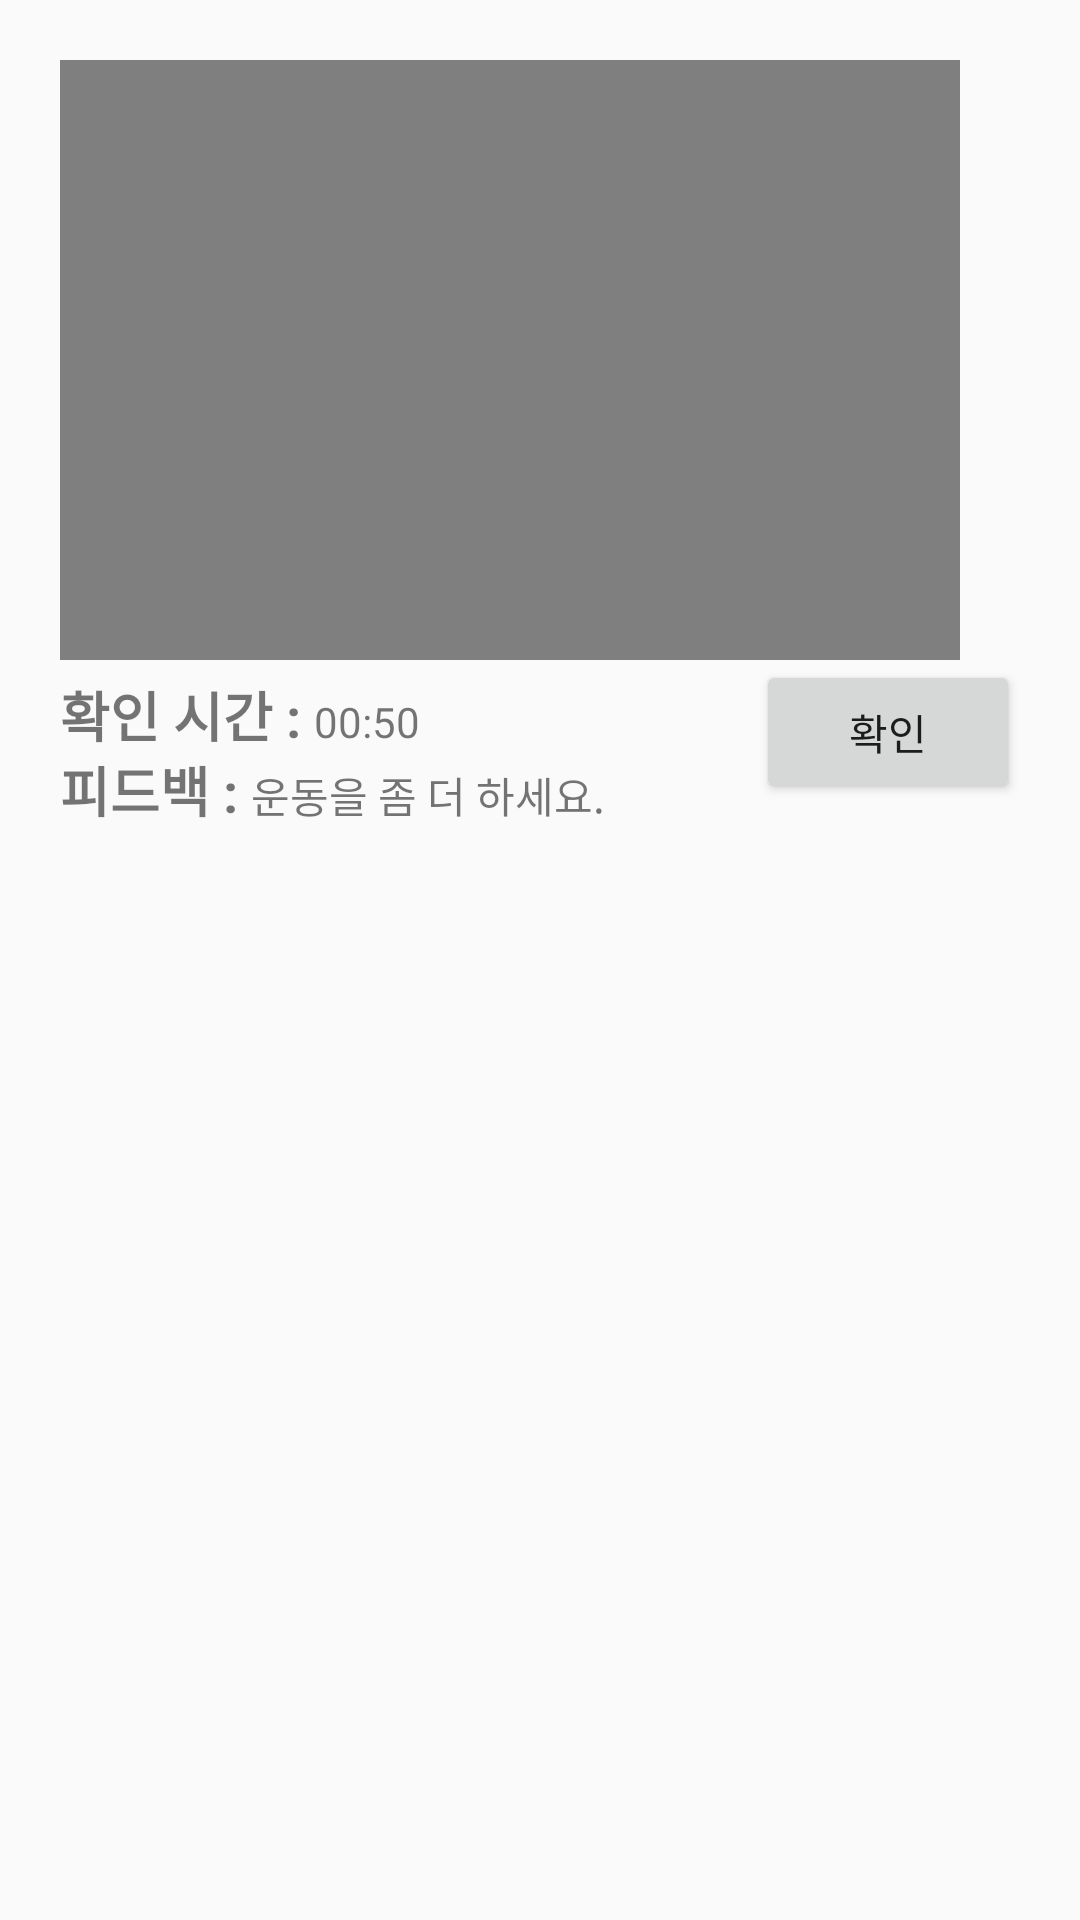

Here is an Android app screen rendered from its layout file. Give the layout XML and the strings, colors and styles it references.
<!-- AndroidManifest.xml: application theme Theme.AndroidEL -->
<!-- res/layout/activity_record_dialog.xml -->
<?xml version="1.0" encoding="utf-8"?>
<LinearLayout xmlns:android="http://schemas.android.com/apk/res/android"
    xmlns:app="http://schemas.android.com/apk/res-auto"
    xmlns:tools="http://schemas.android.com/tools"
    android:layout_width="wrap_content"
    android:layout_height="wrap_content"
    android:orientation="vertical"
    android:padding="20dp"
    tools:context=".record.RecordDialogActivity">

    <VideoView
        android:layout_width="300dp"
        android:layout_height="200dp"/>

    <FrameLayout
        android:layout_width="match_parent"
        android:layout_height="match_parent">

        <LinearLayout
            android:layout_width="wrap_content"
            android:layout_height="wrap_content"
            android:layout_marginTop="5dp"
            android:orientation="horizontal">

            <TextView
                android:layout_width="wrap_content"
                android:layout_height="wrap_content"
                android:textStyle="bold"
                android:textSize="18sp"
                android:text="확인 시간 : "/>

            <TextView
                android:layout_width="wrap_content"
                android:layout_height="wrap_content"
                android:text="00:50"/>

        </LinearLayout>

        <LinearLayout
            android:layout_width="wrap_content"
            android:layout_height="wrap_content"
            android:layout_marginTop="30dp"
            android:orientation="horizontal">

            <TextView
                android:layout_width="wrap_content"
                android:layout_height="wrap_content"
                android:textStyle="bold"
                android:textSize="18sp"
                android:text="피드백 : "/>

            <TextView
                android:layout_width="wrap_content"
                android:layout_height="wrap_content"
                android:text="운동을 좀 더 하세요."/>

        </LinearLayout>

        <Button
            android:id="@+id/btnOk"
            android:layout_width="wrap_content"
            android:layout_height="wrap_content"
            android:layout_gravity="right"
            android:text="확인"/>
    </FrameLayout>

</LinearLayout>
<!-- resources referenced by this layout -->
<resources>
  <style name="Theme.AndroidEL" parent="Theme.AppCompat.Light">
          <item name="windowNoTitle">true</item>
          
          <item name="colorPrimary">@color/purple_500</item>
          <item name="colorPrimaryVariant">@color/purple_700</item>
          <item name="colorOnPrimary">@color/white</item>
          
          <item name="colorSecondary">@color/teal_200</item>
          <item name="colorSecondaryVariant">@color/teal_700</item>
          <item name="colorOnSecondary">@color/black</item>
          
          <item name="android:statusBarColor" tools:targetApi="l">?attr/colorPrimaryVariant</item>
          
      </style>
  <!-- not gathered from this repository: default colours our renderer supplied (Android Studio template values) -->
  <color name="purple_500">#FF6200EE</color>
  <color name="purple_700">#FF3700B3</color>
  <color name="teal_200">#FF03DAC5</color>
  <color name="teal_700">#FF018786</color>
  <color name="black">#FF000000</color>
  <color name="white">#FFFFFFFF</color>
</resources>
